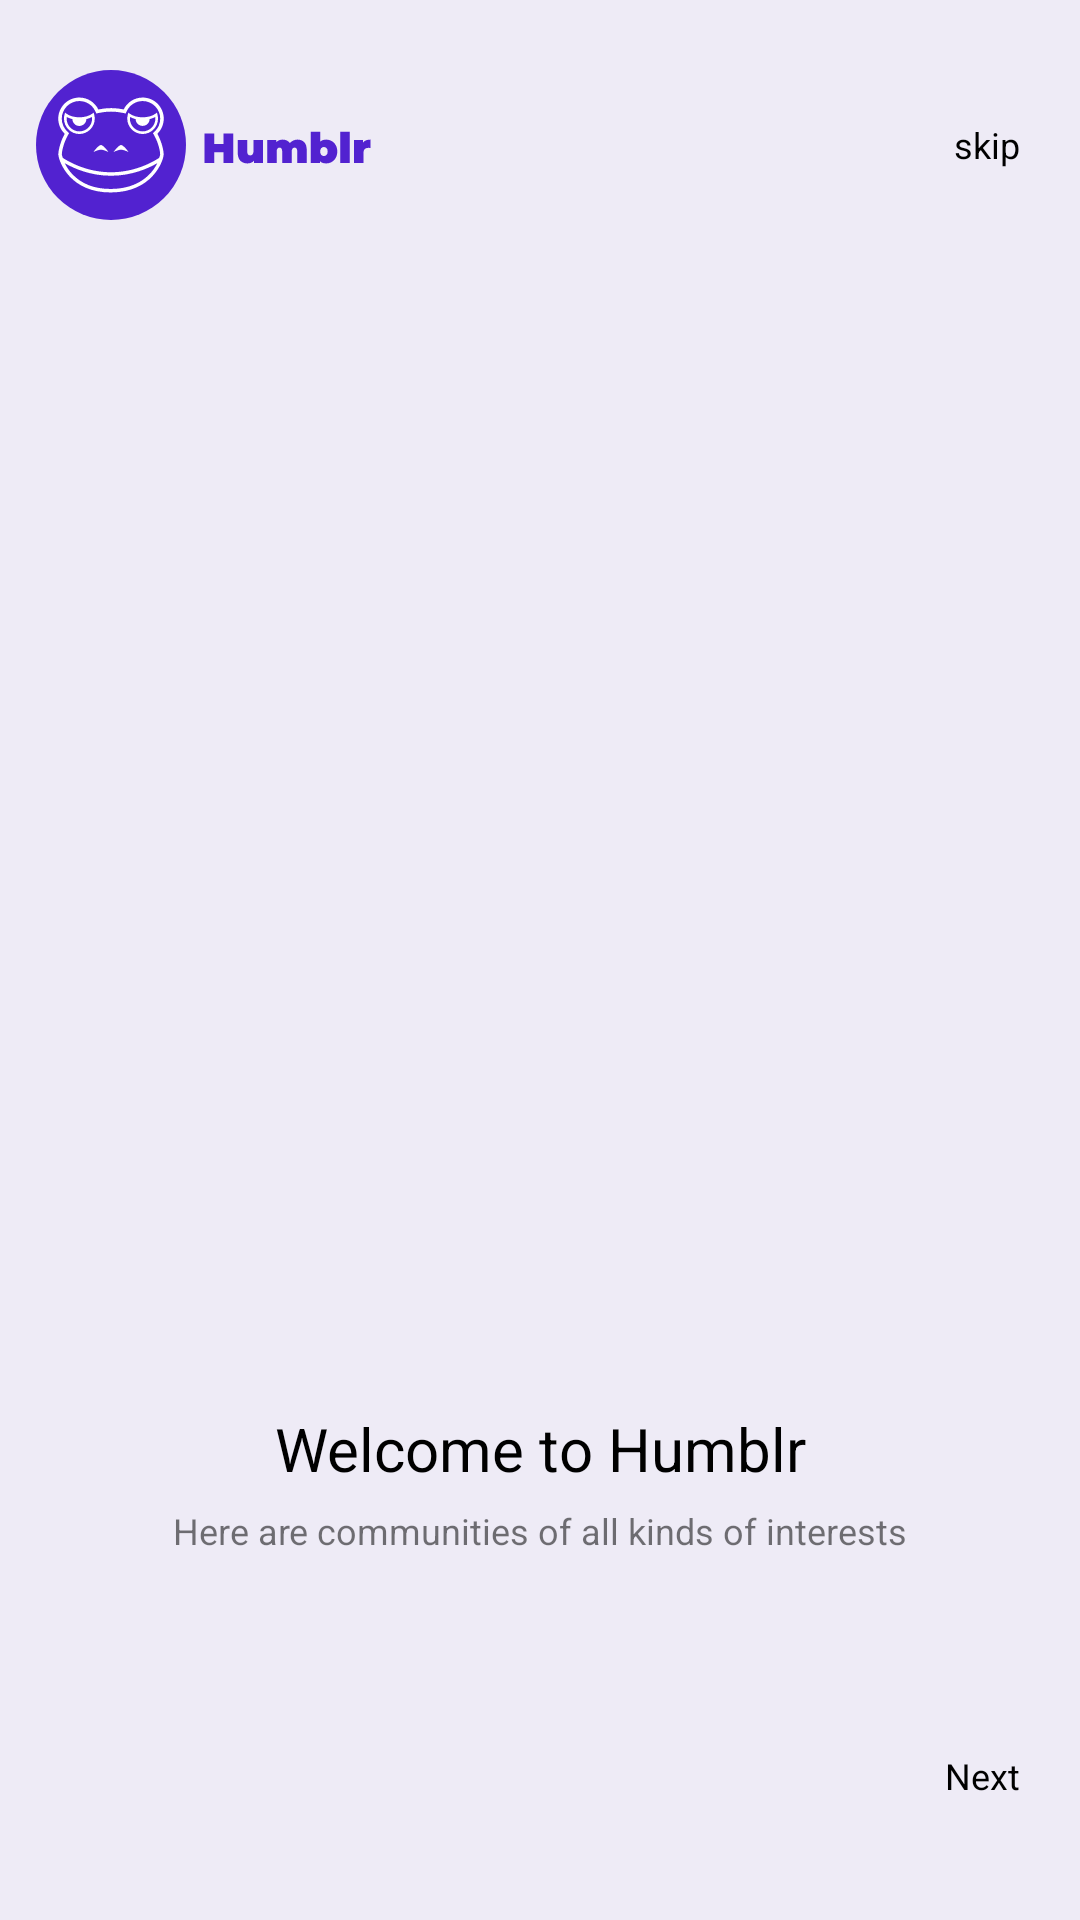

Produce the Android XML layout that renders to this screen, including the resource entries it uses.
<!-- AndroidManifest.xml: application theme Theme.Humblr -->
<!-- res/layout/fragment_first.xml -->
<?xml version="1.0" encoding="utf-8"?>
<androidx.constraintlayout.widget.ConstraintLayout xmlns:android="http://schemas.android.com/apk/res/android"
    xmlns:app="http://schemas.android.com/apk/res-auto"
    xmlns:tools="http://schemas.android.com/tools"
    android:layout_width="match_parent"
    android:layout_height="match_parent"
    tools:context=".onboarding.FirstFragment">

    <View
        android:layout_width="match_parent"
        android:layout_height="match_parent"
        app:layout_constraintBottom_toBottomOf="parent"
        app:layout_constraintEnd_toEndOf="parent"
        app:layout_constraintStart_toStartOf="parent"
        app:layout_constraintTop_toTopOf="parent" />

    <View
        android:id="@+id/scene_wiref"
        android:layout_width="290dp"
        android:layout_height="238.75dp"
        android:background="@drawable/wireframe"
        app:layout_constraintBottom_toBottomOf="parent"
        app:layout_constraintEnd_toEndOf="parent"
        app:layout_constraintStart_toStartOf="parent"
        app:layout_constraintTop_toTopOf="parent" />

    <TextView
        android:id="@+id/humblr"
        android:layout_width="wrap_content"
        android:layout_height="wrap_content"
        android:layout_alignParentStart="true"
        android:layout_alignParentTop="true"
        android:layout_marginTop="30dp"
        android:text="@string/humblr"
        android:textAppearance="@style/humblr"
        app:layout_constraintEnd_toEndOf="parent"
        app:layout_constraintStart_toStartOf="parent"
        app:layout_constraintTop_toBottomOf="@+id/scene_wiref" />

    <TextView
        android:id="@+id/some_id"
        android:layout_width="250dp"
        android:layout_height="28dp"
        android:layout_alignParentLeft="true"
        android:layout_alignParentTop="true"
        android:gravity="center_horizontal|center_vertical"
        android:text="@string/some_id"
        android:textSize="12sp"
        app:layout_constraintEnd_toEndOf="parent"
        app:layout_constraintStart_toStartOf="parent"
        app:layout_constraintTop_toBottomOf="@+id/humblr" />

    <TextView
        android:id="@+id/ready"
        android:layout_width="wrap_content"
        android:layout_height="wrap_content"
        android:layout_marginTop="40dp"
        android:layout_marginEnd="20dp"
        android:text="@string/some"
        android:textAppearance="@style/some_id"
        app:layout_constraintEnd_toEndOf="parent"
        app:layout_constraintTop_toTopOf="parent" />

    <ImageView
        android:id="@+id/imageView"
        android:layout_width="wrap_content"
        android:layout_height="wrap_content"
        android:layout_marginStart="12dp"
        app:layout_constraintBottom_toBottomOf="@+id/ready"
        app:layout_constraintStart_toStartOf="parent"
        app:layout_constraintTop_toTopOf="@+id/ready"
        app:srcCompat="@drawable/group_5" />

    <TextView
        android:id="@+id/next"
        android:layout_width="wrap_content"
        android:layout_height="wrap_content"
        android:layout_marginEnd="20dp"
        android:layout_marginBottom="40dp"
        android:text="@string/next"
        android:textAppearance="@style/some_id"
        app:layout_constraintBottom_toBottomOf="parent"
        app:layout_constraintEnd_toEndOf="parent" />

</androidx.constraintlayout.widget.ConstraintLayout>
<!-- resources referenced by this layout -->
<resources>
  <!-- drawable group_5: vector/xml drawable (drawable, 5411 chars, omitted) -->
  <string name="humblr">Welcome to Humblr</string>
  <string name="next">Next</string>
  <string name="some">skip</string>
  <string name="some_id">Here are communities of all kinds of interests</string>
  <style name="humblr">
          <item name="android:textSize">20sp</item>
          <item name="android:textColor">@color/black</item>
      </style>
  <style name="some_id">
          <item name="android:textSize">12sp</item>
          <item name="android:textColor">@color/black</item>
      </style>
  <style name="Theme.Humblr" parent="Theme.MaterialComponents.DayNight.NoActionBar">
          
          <item name="colorPrimary">@color/blue</item>
          <item name="colorPrimaryVariant">@color/blue</item>
          <item name="colorOnPrimary">@color/white</item>
          <item name="android:windowBackground">@color/background</item>
          
          <item name="colorSecondary">@color/teal_200</item>
          <item name="colorSecondaryVariant">@color/teal_700</item>
          <item name="colorOnSecondary">@color/black</item>
          
          <item name="android:statusBarColor">?attr/colorPrimaryVariant</item>
          
          <item name="android:windowFullscreen">true</item>
      </style>
  <color name="black">#FF000000</color>
  <color name="blue">#5222D0</color>
  <color name="white">#FFFFFF</color>
  <color name="background">#EEEBF6</color>
  <color name="teal_200">#FF03DAC5</color>
  <color name="teal_700">#FF018786</color>
</resources>
